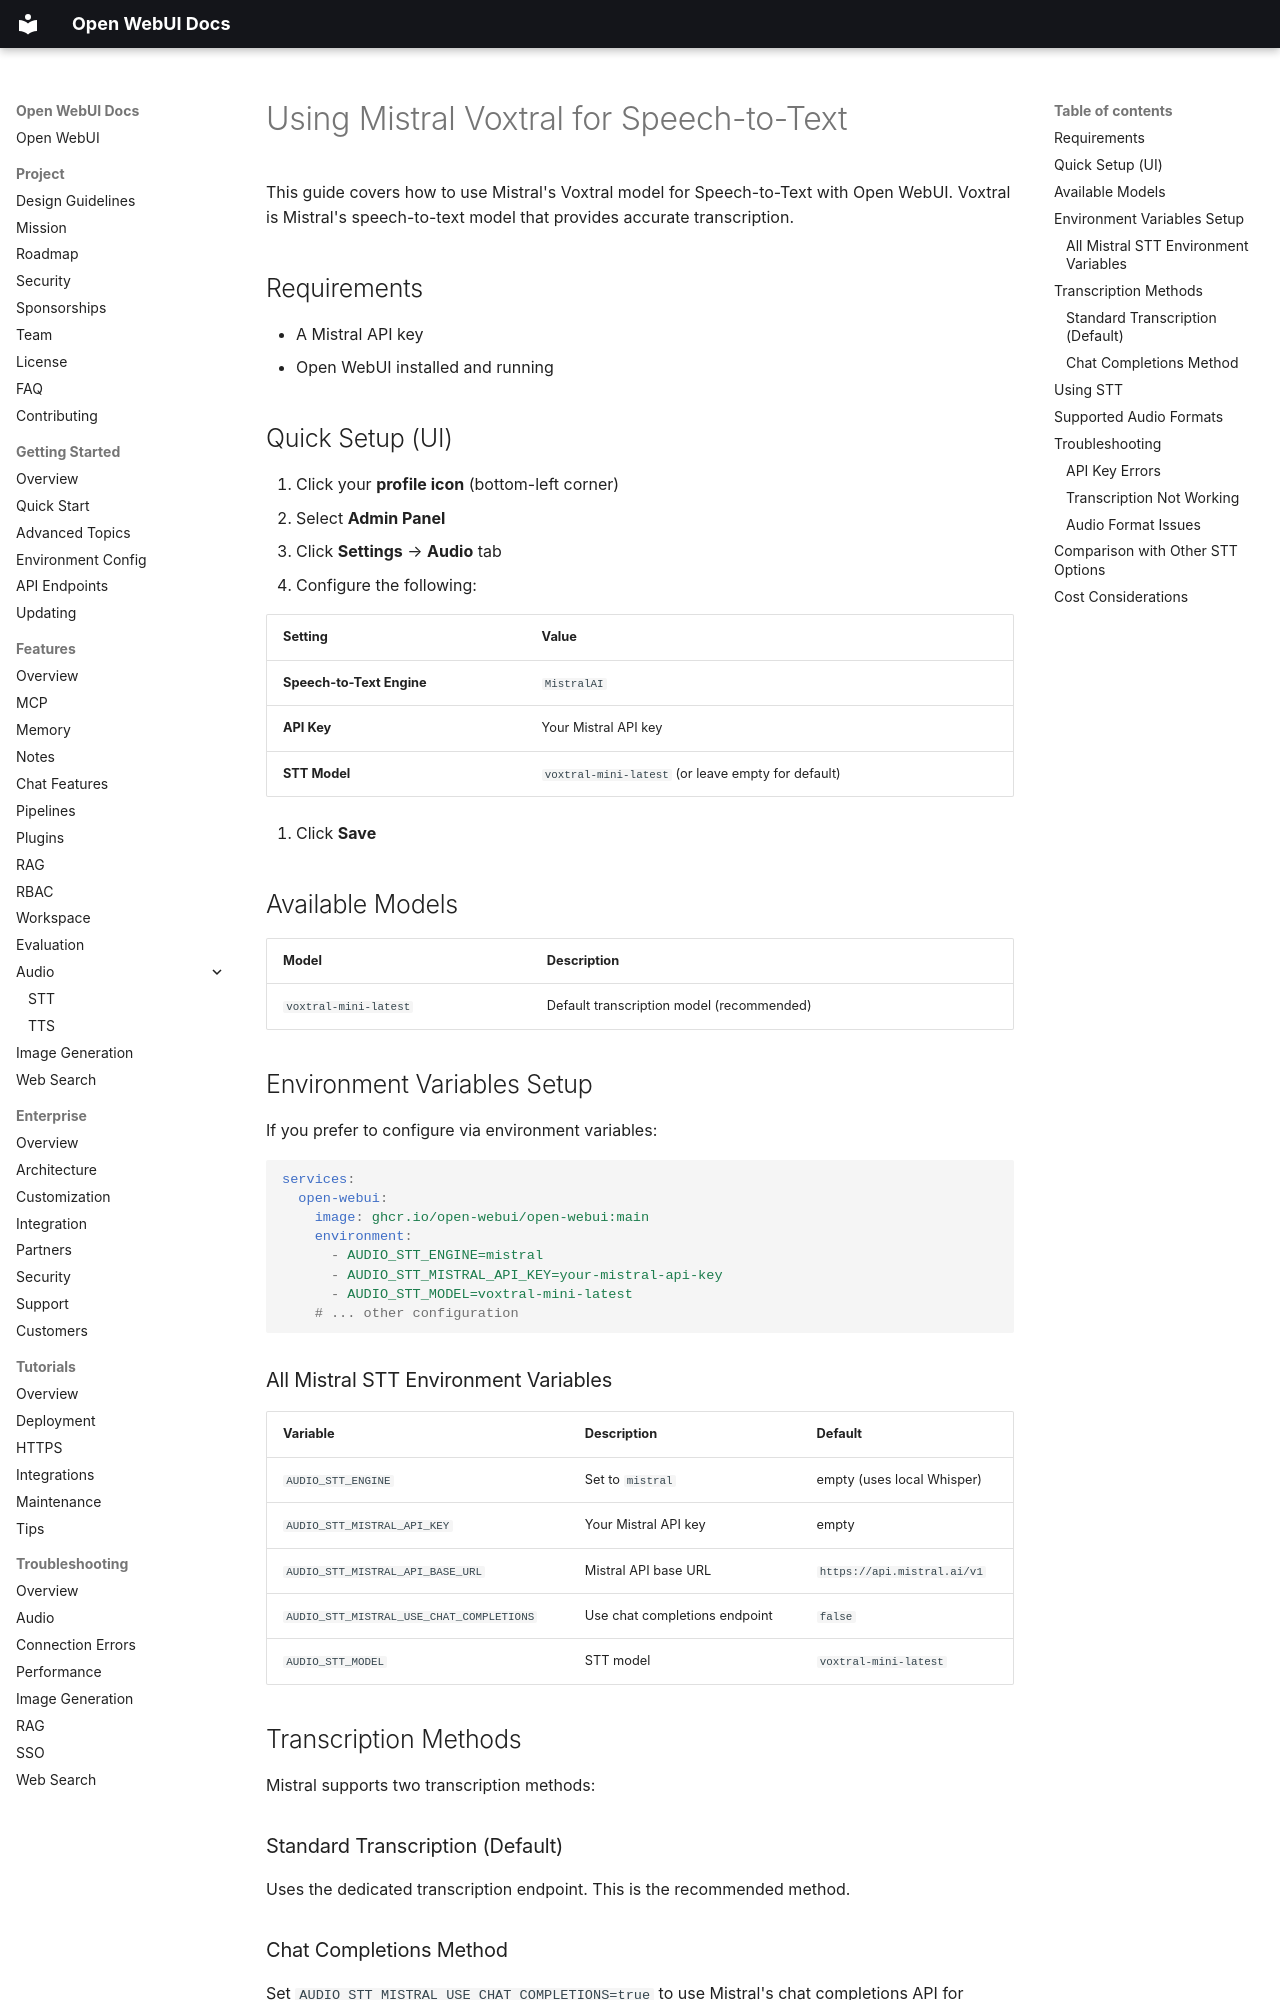

repository: AlexeyGrishin01/openwebui-docs · page: features/audio/speech-to-text/mistral-voxtral-integration/index.html · generator: mkdocs

# Using Mistral Voxtral for Speech-to-Text

This guide covers how to use Mistral's Voxtral model for Speech-to-Text with Open WebUI. Voxtral is Mistral's speech-to-text model that provides accurate transcription.

## Requirements

- A Mistral API key
- Open WebUI installed and running

## Quick Setup (UI)

1. Click your **profile icon** (bottom-left corner)
2. Select **Admin Panel**
3. Click **Settings** → **Audio** tab
4. Configure the following:

| Setting | Value |
|---------|-------|
| **Speech-to-Text Engine** | `MistralAI` |
| **API Key** | Your Mistral API key |
| **STT Model** | `voxtral-mini-latest` (or leave empty for default) |

5. Click **Save**

## Available Models

| Model | Description |
|-------|-------------|
| `voxtral-mini-latest` | Default transcription model (recommended) |

## Environment Variables Setup

If you prefer to configure via environment variables:

```yaml
services:
  open-webui:
    image: ghcr.io/open-webui/open-webui:main
    environment:
      - AUDIO_STT_ENGINE=mistral
      - AUDIO_STT_MISTRAL_API_KEY=your-mistral-api-key
      - AUDIO_STT_MODEL=voxtral-mini-latest
    # ... other configuration
```

### All Mistral STT Environment Variables

| Variable | Description | Default |
|----------|-------------|---------|
| `AUDIO_STT_ENGINE` | Set to `mistral` | empty (uses local Whisper) |
| `AUDIO_STT_MISTRAL_API_KEY` | Your Mistral API key | empty |
| `AUDIO_STT_MISTRAL_API_BASE_URL` | Mistral API base URL | `https://api.mistral.ai/v1` |
| `AUDIO_STT_MISTRAL_USE_CHAT_COMPLETIONS` | Use chat completions endpoint | `false` |
| `AUDIO_STT_MODEL` | STT model | `voxtral-mini-latest` |

## Transcription Methods

Mistral supports two transcription methods:

### Standard Transcription (Default)

Uses the dedicated transcription endpoint. This is the recommended method.

### Chat Completions Method

Set `AUDIO_STT_MISTRAL_USE_CHAT_COMPLETIONS=true` to use Mistral's chat completions API for transcription. This method:
- Requires audio in mp3 or wav format (automatic conversion is attempted)
- May provide different results than the standard endpoint
